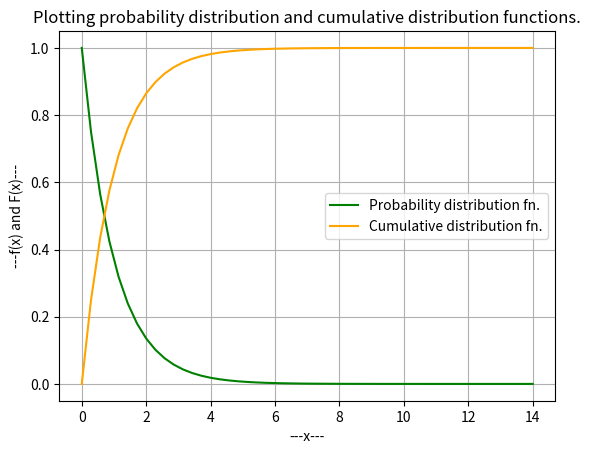

Reproduce this figure in Python.
# -*- coding: utf-8 -*-
"""Assignment 5.ipynb

Automatically generated by Colaboratory.

Original file is located at
    https://colab.research.google.com/<link-removed>
"""

import numpy as np
import random as rd
# import uniform distribution
from matplotlib import pyplot as plt
import math

size_siml = 100000
req_no_x = 0
for i in range(size_siml):
  func_x = rd.uniform(0.0,1.0)
  x = -(math.log(func_x))
  if x > 1:
    req_no_x += 1

prob_x_gr_1 = (req_no_x/size_siml)
print(f"The result obtained from simulation is : {prob_x_gr_1}")
print(f"The result obtained theoretically is : 0.367879")
diff_var_diff = prob_x_gr_1 - 0.367879
print(f"The difference between the simulations' and the theoretical values are : {diff_var_diff}")

x_cood_arr=np.linspace(0,14)
plt.plot(x_cood_arr,np.exp(-x_cood_arr), color='green',label='Probability distribution fn.')
plt.plot(x_cood_arr,1-(np.exp(-x_cood_arr)), color='orange',label='Cumulative distribution fn.')
plt.xlabel("---x---")
plt.ylabel("---f(x) and F(x)---")
plt.grid(True)
plt.legend(loc='best')
plt.title('Plotting probability distribution and cumulative distribution functions.')